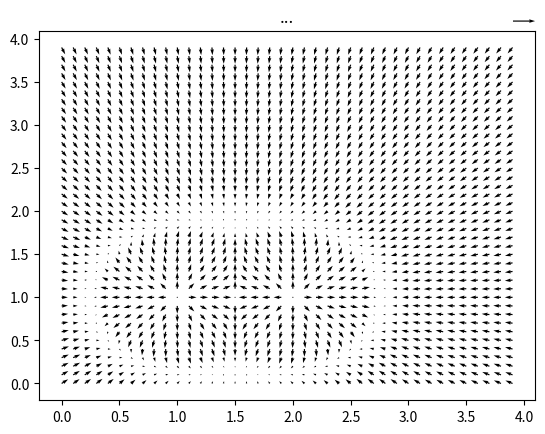

Write the Python code that produced this figure.
# -*- coding: utf-8 -*-
"""
Created on Fri May  4 13:41:44 2018

[redacted]
"""
import matplotlib.pyplot as plt
import numpy as np
from numpy import ma

def saturate(dxp, dyp, dxypMax):
    dxyp = (dxp**2 + dyp**2)**0.5
    dxp = dxp * np.where(dxyp > dxypMax, 1 / dxyp * dxypMax, 1)
    dyp = dyp * np.where(dxyp > dxypMax, 1 / dxyp * dxypMax, 1)
    return dxp, dyp

K3 = -0.15
step = 0.1
pijd0 = 1

X, Y = np.meshgrid(np.arange(0, 4, step), np.arange(0, 4, step))
# others = [[1, 1], [1, 2], [2.732, 1], [2.732, 2]]
# others = [[1, 1], [1+1.732/2, 1.5], [2.732, 1]]
others = [[1, 1], [2, 1]]
U = 0
V = 0
for robot in others:
    pijx = X - robot[0]
    pijy = Y - robot[1]
    pij0 = (pijx**2 + pijy**2)**0.5 # the norm of pij
    pij0 = np.where(pij0 < 1e-4, 1, pij0)
    
    
    tauij0 = 2 * (pij0**4 - pijd0**4) / pij0**3
    
    U += tauij0 * pijx / pij0
    V += tauij0 * pijy / pij0

U, V = saturate(U * K3, V * K3, 0.7)
plt.figure()
plt.title('...')
Q = plt.quiver(X, Y, U, V, units='width')
qk = plt.quiverkey(Q, 0.9, 0.9, 2, r'$2 \frac{m}{s}$', labelpos='E',
                   coordinates='figure')